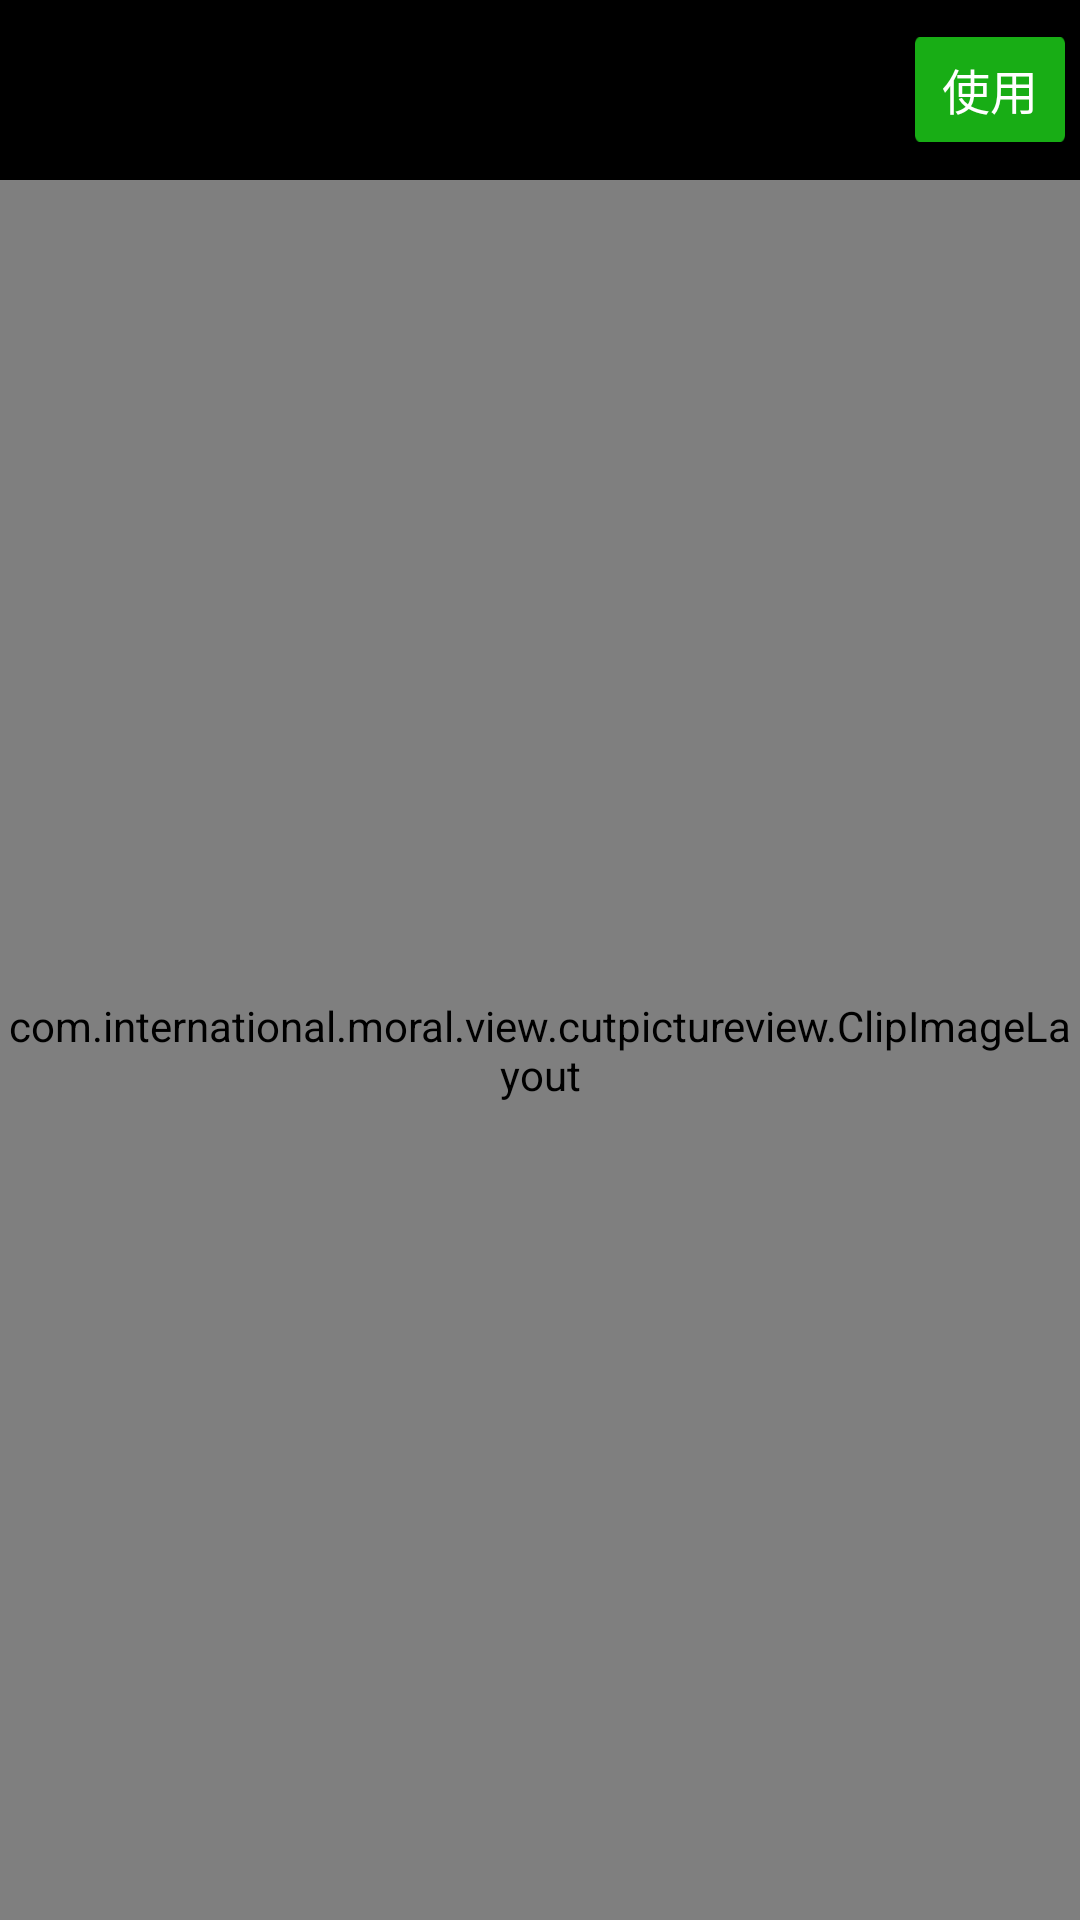

This screen was rendered from an Android layout file. Write that file and the resources it references.
<!-- AndroidManifest.xml: application theme AppTheme -->
<!-- res/layout/activity_cut_picture.xml -->
<?xml version="1.0" encoding="utf-8"?>
<LinearLayout xmlns:android="http://schemas.android.com/apk/res/android"
    xmlns:tools="http://schemas.android.com/tools"
    android:layout_width="match_parent"
    android:layout_height="match_parent"
    android:orientation="vertical"
    android:background="#aaaaaa">
        <RelativeLayout
            android:id="@+id/ll"
            android:layout_width="match_parent"
            android:layout_height="60dp"
            android:background="#000000">
            <RelativeLayout
                android:id="@+id/cutpick_back_button"
                android:layout_width="53dp"
                android:padding="5dp"
                android:layout_height="match_parent">
                <ImageView
                    android:layout_width="wrap_content"
                    android:layout_height="wrap_content"
                    android:layout_centerInParent="true"
                    android:src="@mipmap/icon_back"/>
            </RelativeLayout>
            <Button
                android:id="@+id/cutpic_sure_button"
                android:layout_alignParentRight="true"
                android:layout_width="50dp"
                android:layout_height="35dp"
                android:layout_marginRight="5dp"
                android:layout_centerVertical="true"
                android:text="使用"
                android:textSize="16sp"
                android:background="@mipmap/cutpick"
                android:textColor="#ffffff"/>

        </RelativeLayout>

        <com.international.moral.view.cutpictureview.ClipImageLayout
            android:layout_below="@id/ll"
            android:id="@+id/id_clipImageLayout"
            android:layout_width="match_parent"
            android:layout_height="match_parent" />

    </LinearLayout>
<!-- resources referenced by this layout -->
<resources>
  <!-- mipmap cutpick: png bitmap (mipmap-hdpi, 1086 bytes) -->
  <style name="AppTheme" parent="Theme.AppCompat.Light.NoActionBar">
          
      </style>
</resources>
